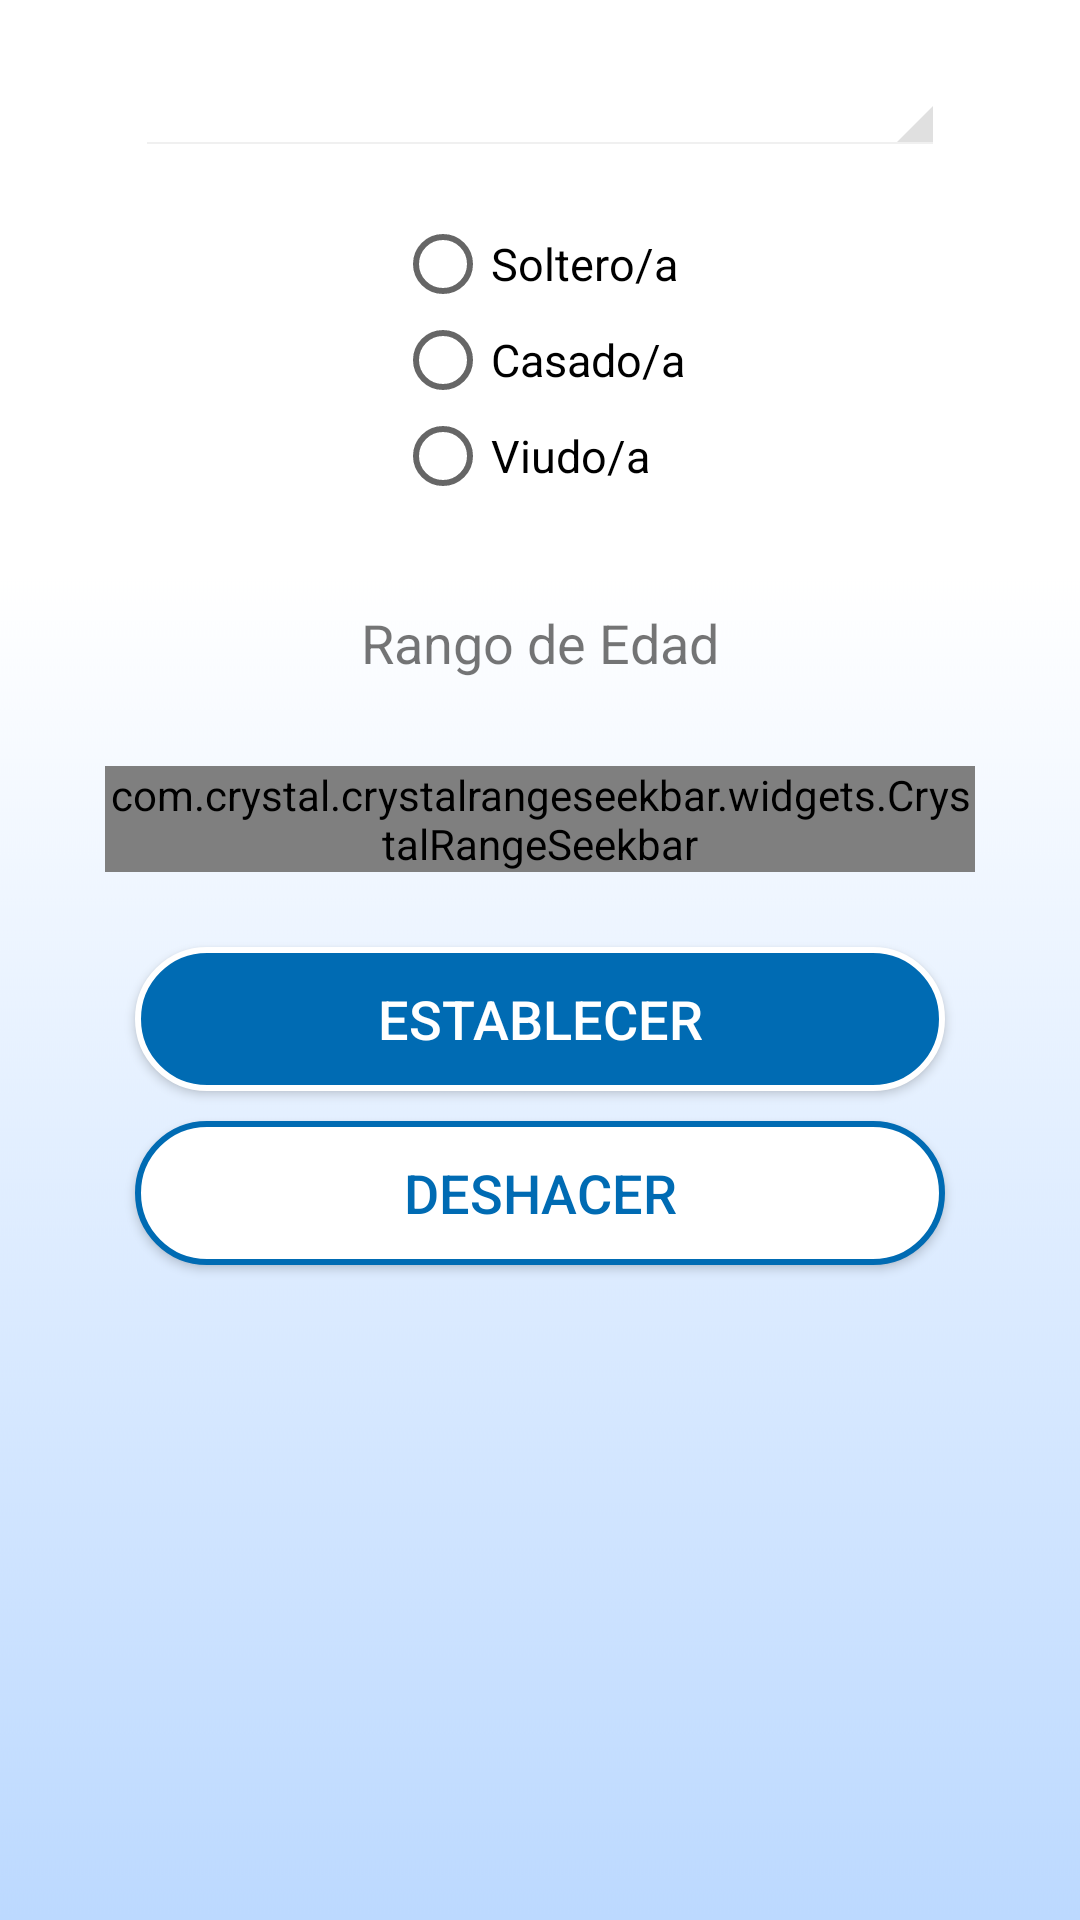

Write the Android layout XML for this screen, with the resource values it uses.
<!-- AndroidManifest.xml: application theme AppTheme -->
<!-- res/layout/fragment_busqueda.xml -->
<?xml version="1.0" encoding="utf-8"?>
<androidx.constraintlayout.widget.ConstraintLayout xmlns:android="http://schemas.android.com/apk/res/android"
    xmlns:app="http://schemas.android.com/apk/res-auto"
    xmlns:tools="http://schemas.android.com/tools"
    android:layout_width="match_parent"
    android:layout_height="match_parent"
    android:background="@drawable/fondappac">

    <Spinner
        android:id="@+id/spnGeneroBusqueda"
        style="@android:style/Widget.Holo.Spinner"
        android:layout_width="270dp"
        android:layout_height="wrap_content"
        android:layout_marginTop="20dp"
        android:popupBackground="@drawable/fondappac"
        app:layout_constraintEnd_toEndOf="parent"
        app:layout_constraintStart_toStartOf="parent"
        app:layout_constraintTop_toTopOf="parent" />

    <RadioGroup
        android:id="@+id/rGroupBusqueda"
        android:layout_width="wrap_content"
        android:layout_height="110dp"
        android:layout_marginTop="20dp"
        app:layout_constraintEnd_toEndOf="parent"
        app:layout_constraintStart_toStartOf="parent"
        app:layout_constraintTop_toBottomOf="@+id/spnGeneroBusqueda">

        <RadioButton
            android:id="@+id/rBoton1Busqueda"
            android:layout_width="match_parent"
            android:layout_height="wrap_content"
            android:text="@string/rBtnSolteroB"
            android:textSize="15sp" />

        <RadioButton
            android:id="@+id/rBoton2Busqueda"
            android:layout_width="match_parent"
            android:layout_height="wrap_content"
            android:text="@string/rBtnCasadoaB"
            android:textSize="15sp" />

        <RadioButton
            android:id="@+id/rBoton3Busqueda"
            android:layout_width="match_parent"
            android:layout_height="wrap_content"
            android:text="@string/rBtnViudoaB"
            android:textSize="15sp" />

    </RadioGroup>

    <TextView
        android:id="@+id/lblEdadMin"
        android:layout_width="wrap_content"
        android:layout_height="wrap_content"
        app:layout_constraintEnd_toEndOf="parent"
        app:layout_constraintHorizontal_bias="0.184"
        app:layout_constraintStart_toStartOf="parent"
        app:layout_constraintTop_toBottomOf="@+id/lblRandoEdadBusqueda" />

    <com.crystal.crystalrangeseekbar.widgets.CrystalRangeSeekbar
        android:id="@+id/rangeSeekbar1"
        android:layout_width="290dp"
        android:layout_height="wrap_content"
        android:layout_marginTop="10dp"
        app:bar_color="#DCDCDC"
        app:bar_highlight_color="@color/azulC"
        app:layout_constraintEnd_toEndOf="parent"
        app:layout_constraintStart_toStartOf="parent"
        app:layout_constraintTop_toBottomOf="@+id/lblEdadMin"
        app:left_thumb_color="@color/azulO"
        app:left_thumb_color_pressed="@color/azulI"
        app:right_thumb_color="@color/azulO"
        app:right_thumb_color_pressed="@color/azulI" />

    <TextView
        android:id="@+id/lblEdadMax"
        android:layout_width="wrap_content"
        android:layout_height="wrap_content"
        app:layout_constraintEnd_toEndOf="parent"
        app:layout_constraintHorizontal_bias="0.81"
        app:layout_constraintStart_toStartOf="parent"
        app:layout_constraintTop_toBottomOf="@+id/lblRandoEdadBusqueda" />

    <Button
        android:id="@+id/btnBuscarBusqueda"
        android:layout_width="270dp"
        android:layout_height="wrap_content"
        android:layout_marginTop="25dp"
        android:background="@drawable/botonprincipal"
        android:text="@string/btnBuscarBusqueda"
        android:textColor="@color/blanco"
        android:textSize="18sp"
        app:layout_constraintEnd_toEndOf="parent"
        app:layout_constraintStart_toStartOf="parent"
        app:layout_constraintTop_toBottomOf="@+id/rangeSeekbar1" />

    <TextView
        android:id="@+id/lblRandoEdadBusqueda"
        android:layout_width="wrap_content"
        android:layout_height="wrap_content"
        android:layout_marginTop="20dp"
        android:text="@string/lblRangeEdadBusqueda"
        android:textSize="18sp"
        app:layout_constraintEnd_toEndOf="parent"
        app:layout_constraintStart_toStartOf="parent"
        app:layout_constraintTop_toBottomOf="@+id/rGroupBusqueda" />

    <Button
        android:id="@+id/btnDeshacerBusqueda"
        android:layout_width="270dp"
        android:layout_height="wrap_content"
        android:layout_marginTop="10dp"
        android:background="@drawable/botonsecundario"
        android:text="@string/btnPredeterminadaBusqueda"
        android:textColor="@color/azulO"
        android:textSize="18sp"
        app:layout_constraintBottom_toBottomOf="parent"
        app:layout_constraintEnd_toEndOf="parent"
        app:layout_constraintHorizontal_bias="0.5"
        app:layout_constraintStart_toStartOf="parent"
        app:layout_constraintTop_toBottomOf="@+id/btnBuscarBusqueda"
        app:layout_constraintVertical_bias="0.0" />
</androidx.constraintlayout.widget.ConstraintLayout>
<!-- resources referenced by this layout -->
<resources>
  <color name="azulC">#0099FF</color>
  <color name="azulI">#008AE6</color>
  <color name="azulO">#006BB3</color>
  <color name="blanco">#ffffff</color>
  <!-- drawable botonprincipal (drawable) -->
  <?xml version="1.0" encoding="utf-8"?>
  <selector xmlns:android="http://schemas.android.com/apk/res/android">
      <item android:state_pressed="true" >
          <shape>
              <solid
                  android:color="@color/pressBtnPrincipal" />
              <stroke
                  android:width="2dp"
                  android:color="@color/blanco" />
              <corners
                  android:radius="50dp" />
              <padding
                  android:left="10dp"
                  android:top="10dp"
                  android:right="10dp"
                  android:bottom="10dp" />
          </shape>
      </item>
  
      <item>
          <shape>
              <solid android:color="@color/azulO"/>
              <stroke
                  android:width="2dp"
                  android:color="@color/blanco" />
              <corners
                  android:radius="50dp" />
              <padding
                  android:left="10dp"
                  android:top="10dp"
                  android:right="10dp"
                  android:bottom="10dp" />
          </shape>
      </item>
  </selector>
  <!-- drawable botonsecundario (drawable) -->
  <?xml version="1.0" encoding="utf-8"?>
  <selector xmlns:android="http://schemas.android.com/apk/res/android">
      <item android:state_pressed="true" >
          <shape>
              <solid
                  android:color="@color/pressBtnSecundario" />
              <stroke
                  android:width="2dp"
                  android:color="@color/azulO" />
              <corners
                  android:radius="50dp" />
              <padding
                  android:left="10dp"
                  android:top="10dp"
                  android:right="10dp"
              android:bottom="10dp" />
          </shape>
      </item>
  
      <item>
          <shape>
              <solid android:color="@color/blanco"/>
              <stroke
                  android:width="2dp"
                  android:color="@color/azulO" />
              <corners
                  android:radius="50dp" />
              <padding
                  android:left="10dp"
                  android:top="10dp"
                  android:right="10dp"
                  android:bottom="10dp" />
          </shape>
      </item>
  </selector>
  <!-- drawable fondappac: png bitmap (drawable-v24, 36335 bytes) -->
  <string name="btnBuscarBusqueda">Establecer</string>
  <string name="btnPredeterminadaBusqueda">Deshacer</string>
  <string name="lblRangeEdadBusqueda">Rango de Edad</string>
  <string name="rBtnCasadoaB">Casado/a</string>
  <string name="rBtnSolteroB">Soltero/a</string>
  <string name="rBtnViudoaB">Viudo/a</string>
  <style name="AppTheme" parent="Theme.AppCompat.Light.DarkActionBar">
          
          <item name="colorPrimary">@color/colorPrimary</item>
          <item name="colorPrimaryDark">@color/colorPrimaryDark</item>
          <item name="colorAccent">@color/colorAccent</item>
      </style>
  
  
      If your application theme is AppTheme(or anything else), then in styles.xml add the following
      code:
  <color name="pressBtnPrincipal">#004d80</color>
  <color name="pressBtnSecundario">#D9D9D9</color>
  <color name="colorPrimary">@color/azulI</color>
  <color name="colorPrimaryDark">#000000</color>
  <color name="colorAccent">@color/azulO</color>
</resources>
